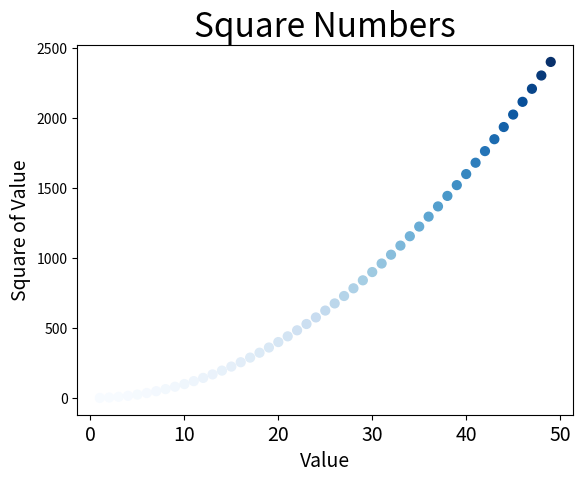

Here is the Python script that generated this plot:
import matplotlib.pyplot as plt

# x_values = [1, 2, 3, 4, 5]
# y_values = [1, 4, 9, 16, 25]
x_values = list(range(1, 50))
y_values = [x**2 for x in x_values]

plt.scatter(x_values, y_values, c=y_values, cmap=plt.cm.Blues, s=40)

# 设置图表标题，并给坐标轴加上标签
plt.title("Square Numbers", fontsize=24)
plt.xlabel("Value", fontsize=14)
plt.ylabel("Square of Value", fontsize=14)

# 设置刻度标记大小
plt.tick_params(axis='x', which='major', labelsize=14)
# plt.axes([0, 100, 0, 1100])

# 显示图像
plt.show()

# 保存图片到本路径 ,不能设置bbox_inches，否则导出会报错
# plt.savefig('squares_plot.png')
